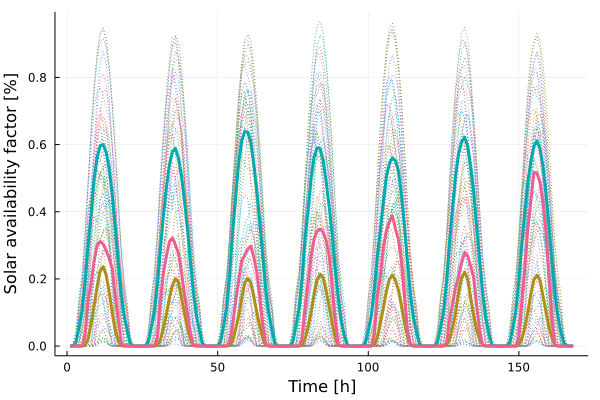

Source data for this figure (header and first rows):
x1, x2, x3
0.0, 1.544e-5, 0.0
0.0, 0.0006079, 0.0
0.0, 0.01207, 0.0
0.0, 0.0557, 0.0
9.9e-7, 0.107, 0.0005795
0.001767, 0.1912, 0.03463
0.02155, 0.3035, 0.1357
0.06557, 0.3956, 0.1899
0.1213, 0.499, 0.2551
0.1778, 0.563, 0.3011
0.2234, 0.5964, 0.3116
0.2366, 0.6001, 0.3037
0.2113, 0.577, 0.2846
0.1614, 0.5278, 0.2609
0.09899, 0.4509, 0.23
0.04585, 0.3541, 0.1516
0.01704, 0.2504, 0.08067
0.001321, 0.1563, 0.009035
0.0, 0.08966, 4.35e-6
0.0, 0.04389, 0.0
0.0, 0.00586, 0.0
0.0, 0.0001687, 0.0
0.0, 2.37e-6, 0.0
0.0, 1.5e-7, 0.0
0.0, 1.57e-5, 0.0
0.0, 0.0006168, 0.0
0.0, 0.01206, 0.0
0.0, 0.05719, 0.0
2.09e-6, 0.1041, 0.0002817
0.00231, 0.1868, 0.02387
0.01807, 0.2909, 0.1366
0.05345, 0.3885, 0.2179
0.09507, 0.4744, 0.2683
0.1443, 0.5402, 0.3112
0.1816, 0.5793, 0.3224
0.2011, 0.5886, 0.3007
0.1899, 0.5596, 0.2758
0.1438, 0.5069, 0.2182
0.0963, 0.4297, 0.1522
0.05083, 0.3478, 0.09701
0.01769, 0.2483, 0.03677
0.001229, 0.1572, 0.001815
2.0e-8, 0.08923, 5.4e-7
0.0, 0.04316, 0.0
0.0, 0.005593, 0.0
0.0, 0.0001485, 0.0
0.0, 1.92e-6, 0.0
0.0, 1.2e-7, 0.0
0.0, 1.279e-5, 0.0
0.0, 0.000585, 0.0
0.0, 0.01312, 0.0
0.0, 0.06036, 0.0
3.42e-6, 0.1156, 8.316e-5
0.002098, 0.2146, 0.01224
0.0156, 0.3418, 0.06803
0.05178, 0.4453, 0.133
0.08971, 0.5467, 0.1963
0.1419, 0.6135, 0.2555
0.1886, 0.6384, 0.2711
0.2019, 0.6374, 0.2887
... 108 more rows
